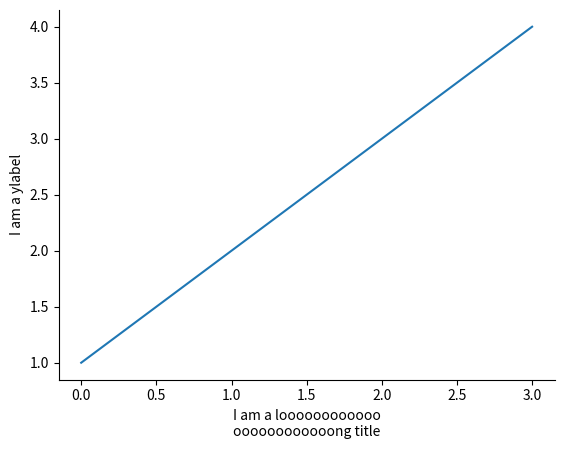

This figure's Python source:
import matplotlib.pyplot as plt

plt.plot([1, 2, 3, 4])
plt.ylabel('I am a ylabel')
plt.xlabel('I am a loooooooooooo\noooooooooooong title')

# Iterating over all the axes in the figure
# and make the Spines Visibility as False
for pos in ['right', 'top', ]:
    plt.gca().spines[pos].set_visible(False)

plt.show()